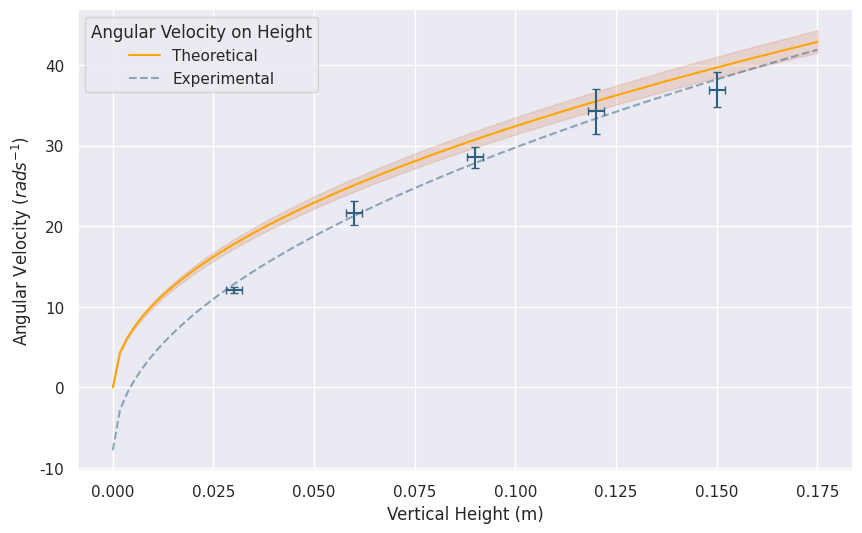
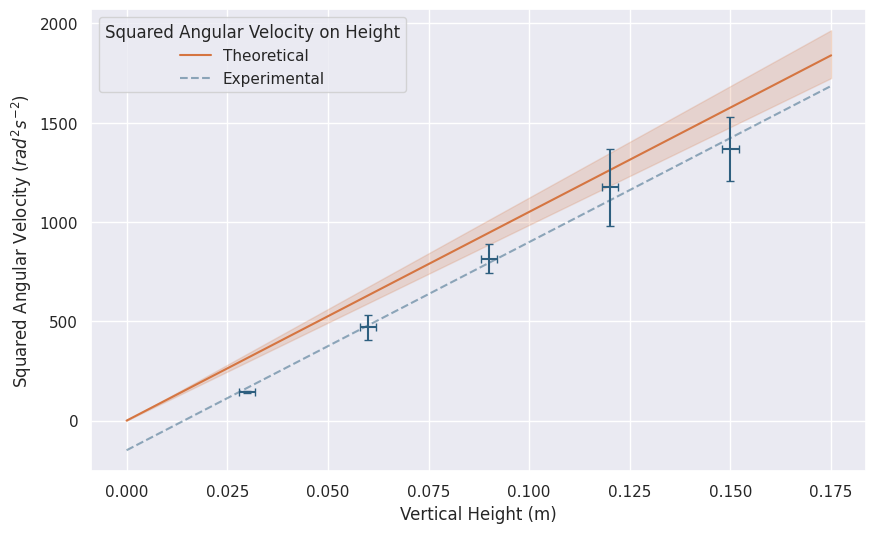

Write the Python code that produced these figures, in order.
import matplotlib.pyplot as plt
import numpy as np
from numpy.polynomial import Polynomial
from scipy.optimize import curve_fit
import seaborn as sns

ORANGE = '#D57541'
BLUE   = '#2E5F7F'

sns.set_theme()
N = 100
x = np.linspace(start=0.0, stop=0.175, num=N)

r, r_err = 0.0275, 0.001    # Inner Radius of Cylinder (± error)
R, R_err = 0.0315, 0.001    # Outer Radius of Cylinder (± error)
g = 9.81                    # Acceleration due to Gravity


def omega(h:float | np.ndarray, r:float, R:float) -> float | np.ndarray:
    return np.sqrt((4 * g * h) / (3 * R ** 2 + r ** 2))


def omega_sqr(h:float | np.ndarray, r:float, R:float) -> float | np.ndarray:
    return (4 * g * h) / (3 * R ** 2 + r ** 2)

def sqrt(x, a, b):
    return a + b * np.sqrt(x)


lower_bounds = omega(x, r + r_err, R + R_err)
theoretical = omega(x, r, R)
upper_bounds = omega(x, r - r_err, R - R_err)

# Experimental Data (Height in m, Angular Frequency (& its square) in rad/s, and their respective errors)
x_data, err_x    = [0.03, 0.06, 0.09, 0.12, 0.15],             [0.002] * 5
y, err_y         = [12.08, 21.67, 28.56, 34.27, 36.96],        [0.42, 1.49, 1.30, 2.80, 2.17]
y_sqr, sqr_err_y = [146.00, 469.42, 815.67, 1174.56, 1366.03], [5.62, 64.75, 74.15, 192.20, 160.71]

# Least-Squares Fits for Experimental Data
popt, _ = curve_fit(sqrt, x_data, y)
print("Coefficients for Angular Velocity Fit (a, b):", popt)
best_fit_y = sqrt(x, *popt)


series_fit_w_sqr = Polynomial.fit(x_data, y_sqr, 1)
print("Coefficients for Squared Velocity Frequency Fit (a, b):", series_fit_w_sqr.coef)
best_fit_y_sqr = series_fit_w_sqr(x)


# Figure 1
plt.figure("Angular Velocity on Height", figsize=(10, 6))

plt.plot(x, theoretical, '-', color="ORANGE", label='Theoretical')
plt.fill_between(x, lower_bounds, upper_bounds, color=ORANGE, alpha=0.2)

plt.errorbar(x_data, y, xerr=err_x, yerr=err_y, capsize=3, ms=5, color=BLUE, linestyle='None')
plt.plot(x, best_fit_y, '--', color=BLUE, alpha=0.5, label='Experimental')

plt.xlabel("Vertical Height (m)")
plt.ylabel("Angular Velocity ($rads^{-1}$)")
plt.legend(title='Angular Velocity on Height')

# Figure 2
plt.figure("Squared Angular Velocity on Height", figsize=(10, 6))
plt.plot(x, omega_sqr(x, r, R), '-', color='#D57541', label='Theoretical')
plt.fill_between(x, omega_sqr(x, r + r_err, R + R_err), omega_sqr(x, r - r_err, R - R_err), color=ORANGE, alpha=0.2)

plt.errorbar(x_data, y_sqr, xerr=err_x, yerr=sqr_err_y, capsize=3, ms=5, color=BLUE, linestyle='None')
plt.plot(x, best_fit_y_sqr, '--', color=BLUE, alpha=0.5, label='Experimental')
plt.xlabel("Vertical Height (m)")
plt.ylabel("Squared Angular Velocity ($rad^2s^{-2}$)")
plt.legend(title='Squared Angular Velocity on Height')

plt.show()
